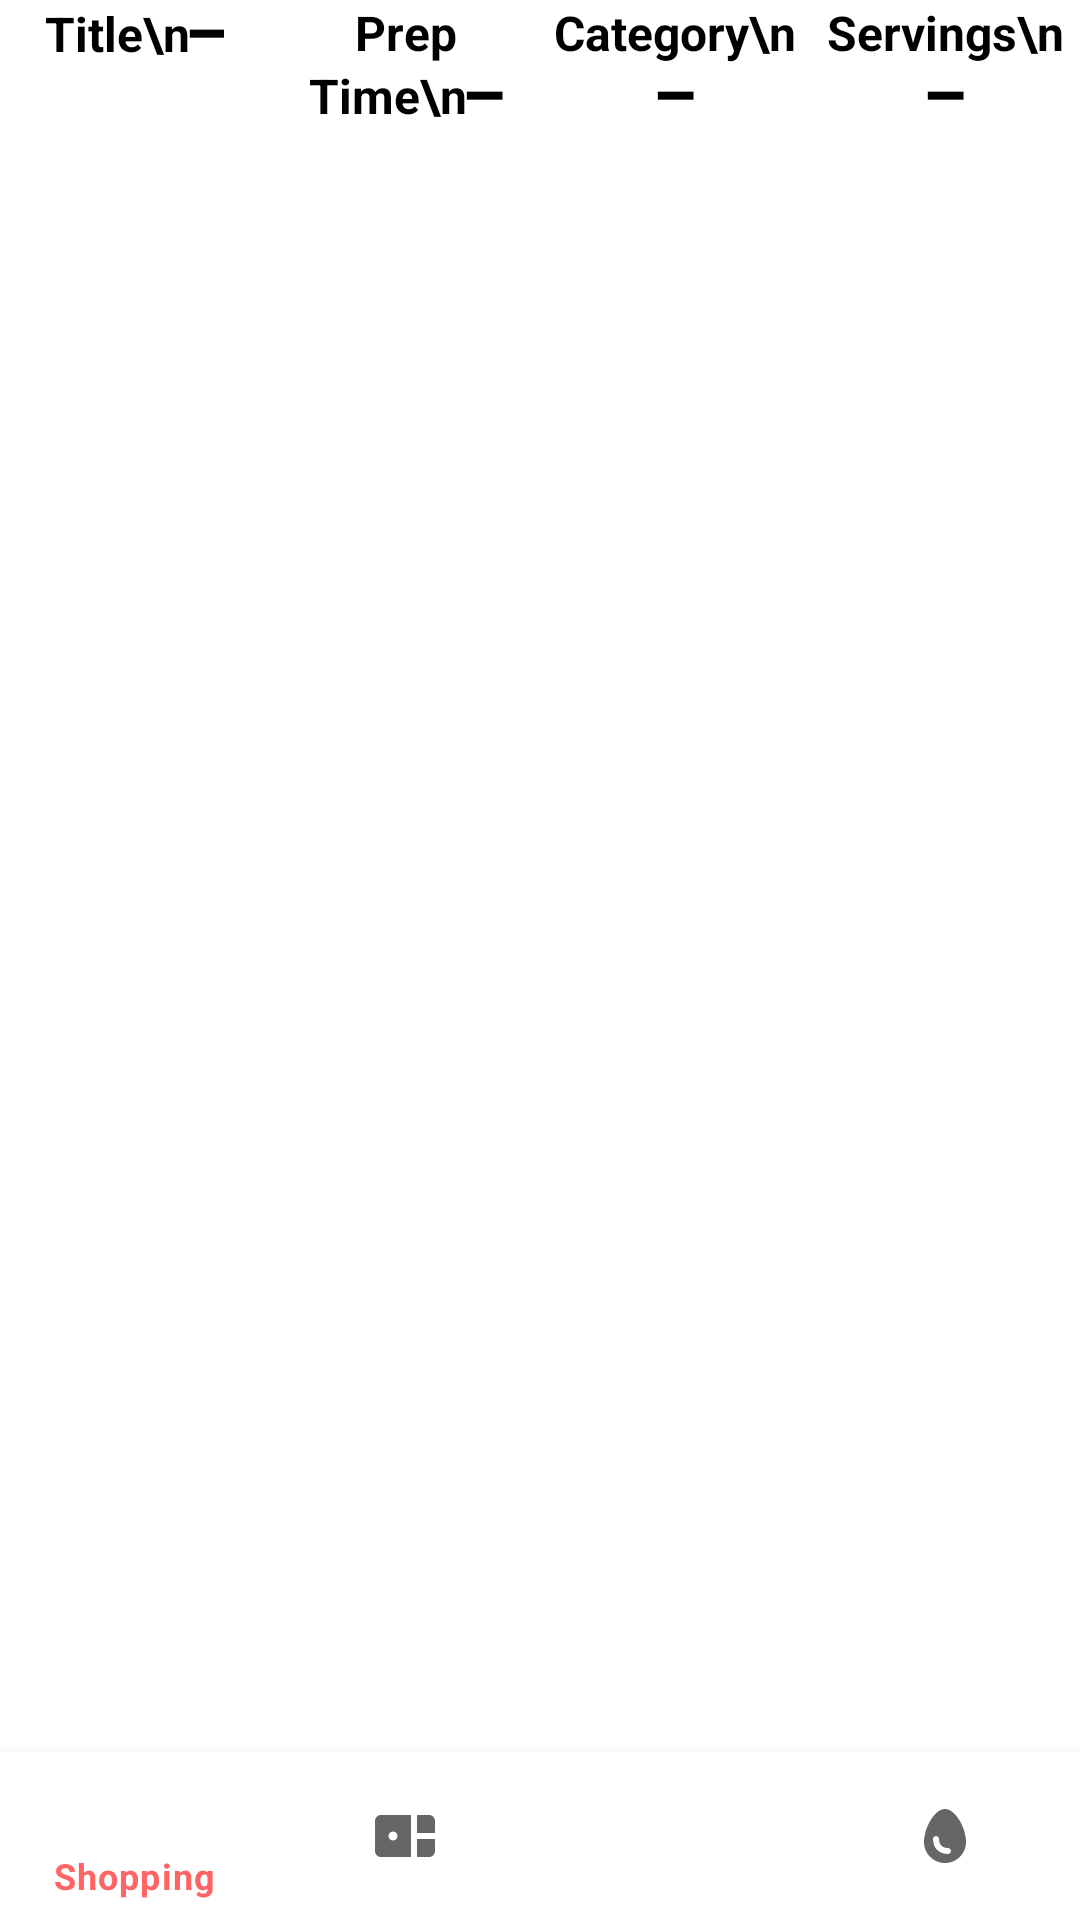

Reconstruct the res/layout file that produces this screen, plus the resources it refers to.
<!-- AndroidManifest.xml: application theme Theme.DietScoop -->
<!-- res/layout/activity_recipe_list.xml -->
<?xml version="1.0" encoding="utf-8"?>
<androidx.constraintlayout.widget.ConstraintLayout xmlns:android="http://schemas.android.com/apk/res/android"
    xmlns:app="http://schemas.android.com/apk/res-auto"
    xmlns:tools="http://schemas.android.com/tools"
    android:layout_width="match_parent"
    android:layout_height="match_parent"
    android:orientation="vertical"
    tools:context=".Activities.RecipeListActivity">

    <LinearLayout
        android:layout_width="match_parent"
        android:layout_height="wrap_content"
        android:orientation="vertical"
        app:layout_constraintTop_toTopOf="parent">

        <TableLayout
            android:layout_width="match_parent"
            android:layout_height="wrap_content"
            android:stretchColumns="*">

            <TableRow
                android:layout_width="0dp"
                android:layout_height="match_parent">

                <TextView
                    android:id="@+id/title_sort"
                    android:layout_width="0dp"
                    android:layout_height="match_parent"
                    android:layout_gravity="center"
                    android:text="Title\n━"
                    android:textColor="#000000"
                    android:textSize="16sp"
                    android:textStyle="bold"
                    android:textAlignment="center"/>

                <TextView
                    android:id="@+id/preptime_sort"
                    android:layout_width="0dp"
                    android:layout_height="match_parent"
                    android:layout_gravity="center"
                    android:text="Prep Time\n━"
                    android:textColor="#000000"
                    android:textSize="16sp"
                    android:textStyle="bold"
                    android:textAlignment="center"/>

                <TextView
                    android:id="@+id/category_sort"
                    android:layout_width="0dp"
                    android:layout_height="match_parent"
                    android:layout_gravity="center"
                    android:text="Category\n━"
                    android:textColor="#000000"
                    android:textSize="16sp"
                    android:textStyle="bold"
                    android:textAlignment="center"/>

                <TextView
                    android:id="@+id/serving_sort"
                    android:layout_width="0dp"
                    android:layout_height="match_parent"
                    android:layout_gravity="center"
                    android:text="Servings\n━"
                    android:textColor="#000000"
                    android:textSize="16sp"
                    android:textStyle="bold"
                    android:textAlignment="center"/>

            </TableRow>
        </TableLayout>

        <androidx.recyclerview.widget.RecyclerView
            android:id="@+id/recipe_list"
            android:layout_width="match_parent"
            android:layout_height="wrap_content"
            android:clickable="false" />
    </LinearLayout>

    <com.google.android.material.bottomnavigation.BottomNavigationView
        android:id="@+id/bottomNavBar"
        android:layout_width="match_parent"
        android:layout_height="wrap_content"
        app:layout_constraintBottom_toBottomOf="parent"
        app:layout_constraintEnd_toEndOf="parent"
        app:layout_constraintStart_toStartOf="parent"
        app:menu="@menu/bottom_nav_menu"/>

</androidx.constraintlayout.widget.ConstraintLayout>
<!-- resources referenced by this layout -->
<resources>
  <style name="Theme.DietScoop" parent="Theme.MaterialComponents.DayNight.DarkActionBar">
          
          <item name="colorPrimary">@color/primary</item>
          <item name="colorPrimaryVariant">@color/primary</item>
          <item name="colorOnPrimary">@color/white</item>
          
          <item name="colorSecondary">@color/primary</item>
          <item name="colorSecondaryVariant">@color/primary</item>
          <item name="colorOnSecondary">@color/black</item>
          
          <item name="android:statusBarColor">?attr/colorPrimaryVariant</item>
          
          <item name="android:windowSplashScreenAnimatedIcon">@drawable/logo</item>
          <item name="android:windowSplashScreenBackground">#FFBD59</item>
      </style>
  <color name="primary">#FF6565</color>
  <color name="white">#FFFFFFFF</color>
  <color name="black">#FF000000</color>
  <!-- drawable logo: png bitmap (drawable, 25533 bytes) -->
</resources>
